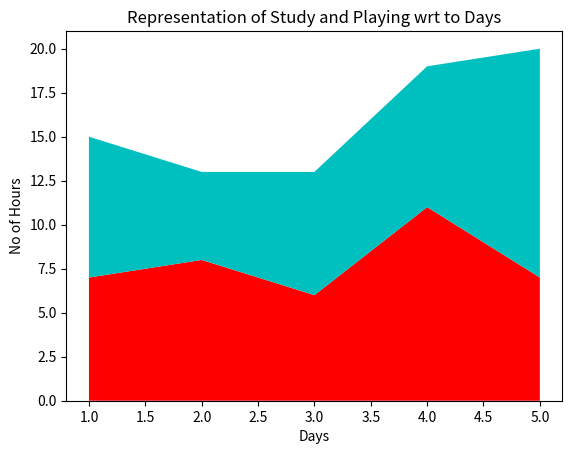

Reproduce this figure in Python.
import matplotlib.pyplot as plt
 
# List of Days
days = [1, 2, 3, 4, 5]
 
# No of Study Hours
Studying = [7, 8, 6, 11, 7]
 
# No of Playing Hours
playing =  [8, 5, 7, 8, 13]

# Stackplot with X, Y, colors value
plt.stackplot(days, Studying, playing,
              colors =['r', 'c'])
 
# Days
plt.xlabel('Days')
 
# No of hours
plt.ylabel('No of Hours')
 
# Title of Graph
plt.title('Representation of Study and \
Playing wrt to Days')
 
# Displaying Graph
plt.show()